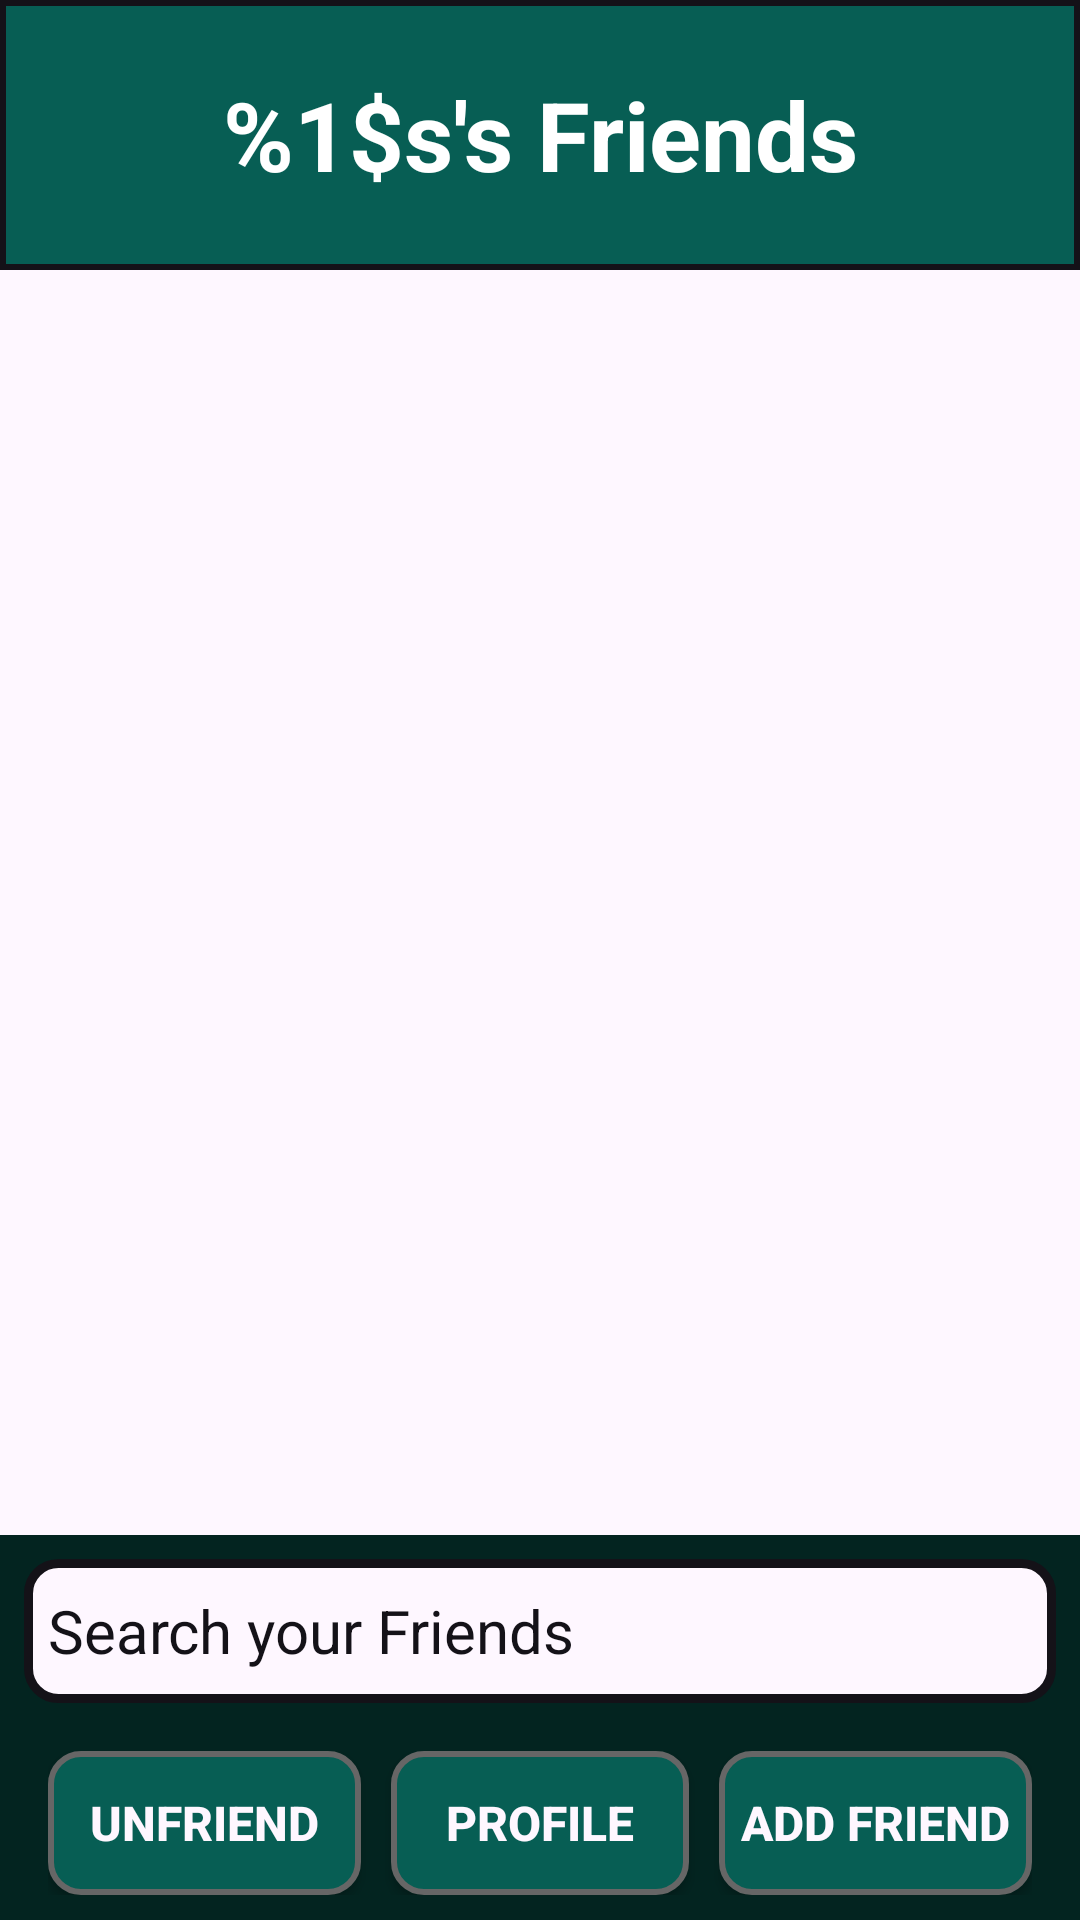

Produce the Android XML layout that renders to this screen, including the resource entries it uses.
<!-- AndroidManifest.xml: application theme Theme.KosongDua.Light -->
<!-- res/layout/friend_listed.xml -->
<RelativeLayout xmlns:android="http://schemas.android.com/apk/res/android"
    xmlns:app="http://schemas.android.com/apk/res-auto"
    xmlns:tools="http://schemas.android.com/tools"
    android:id="@+id/main"
    android:layout_width="match_parent"
    android:layout_height="match_parent"
    android:background="?attr/colorPrimary"
    tools:context=".FriendList">

    
    <TextView
        android:id="@+id/headerFrilist"
        android:layout_width="match_parent"
        android:layout_height="90dp"
        android:layout_centerHorizontal="true"
        android:background="@drawable/title_box"
        android:clickable="true"
        android:focusable="true"
        android:gravity="center"
        android:minHeight="48dp"
        android:text="@string/daFren"
        android:textAppearance="@style/BoldText"
        android:textColor="@color/white"
        android:textSize="32sp"
        tools:ignore="MissingConstraints,TextSizeCheck,TextContrastCheck" />

    
    <androidx.recyclerview.widget.RecyclerView
        android:id="@+id/listTeman"
        android:layout_width="match_parent"
        android:layout_height="0dp"
        android:layout_below="@id/headerFrilist"
        android:layout_above="@+id/buttonContainer"
        android:clipToPadding="false"
        android:paddingBottom="16dp"
        android:visibility="visible"
        android:contentDescription="@string/semuaUser" />

    
    <LinearLayout
        android:id="@+id/buttonContainer"
        android:layout_width="match_parent"
        android:layout_height="403dp"
        android:layout_marginBottom="-275dp"
        android:background="@color/darky_wangsaff"
        android:layout_alignParentBottom="true"
        android:orientation="vertical"
        android:padding="8dp"
        tools:ignore="VisualLintBounds">

        <EditText
            android:id="@+id/menCariTeman"
            android:layout_width="match_parent"
            android:layout_height="wrap_content"
            android:background="@drawable/search_box"
            android:hint="@string/nyariTeman"
            android:importantForAutofill="no"
            android:textColor="?attr/colorSecondary"
            android:textColorHint="?attr/colorSecondary"
            android:textAppearance="?attr/colorSecondary"
            android:paddingStart="14dp"
            android:textSize="20sp"
            android:minHeight="48dp"
            android:padding="8dp"
            tools:ignore="RtlSymmetry,TextFields,VisualLintTextFieldSize" />

        <LinearLayout
                android:layout_width="match_parent"
                android:layout_height="wrap_content"
                android:orientation="horizontal"
                android:layout_marginTop="8dp"
                android:padding="8dp">

                
                <Button
                    android:id="@+id/butanUnfren"
                    android:layout_width="match_parent"
                    android:layout_height="wrap_content"
                    android:layout_marginStart="0dp"
                    android:layout_marginEnd="5dp"
                    android:text="@string/kiRemove"
                    android:textColor="@color/lightNess"
                    android:textSize="16sp"
                    android:textStyle="bold"
                    android:layout_weight="1"
                    android:background="@drawable/send_btn"
                    tools:ignore="ButtonStyle,VisualLintButtonSize" />

                
                <Button
                    android:id="@+id/butanProfil"
                    android:layout_width="match_parent"
                    android:layout_height="wrap_content"
                    android:layout_marginStart="5dp"
                    android:layout_marginEnd="5dp"
                    android:text="@string/tomTengah"
                    android:textColor="@color/lightNess"
                    android:textSize="16sp"
                    android:textStyle="bold"
                    android:layout_weight="1"
                    android:background="@drawable/send_btn"
                    tools:ignore="ButtonStyle,VisualLintButtonSize" />

                
                <Button
                    android:id="@+id/butanTambah"
                    android:layout_width="match_parent"
                    android:layout_height="wrap_content"
                    android:layout_marginStart="5dp"
                    android:layout_marginEnd="0dp"
                    android:text="@string/kaNambah"
                    android:textColor="@color/lightNess"
                    android:textSize="16sp"
                    android:textStyle="bold"
                    android:layout_weight="1"
                    android:background="@drawable/send_btn"
                    tools:ignore="ButtonStyle,VisualLintButtonSize" />

        </LinearLayout>

    </LinearLayout>

</RelativeLayout>
<!-- resources referenced by this layout -->
<resources>
  <color name="darky_wangsaff">#032420</color>
  <color name="lightNess">#FFFEF7FF</color>
  <color name="white">#FFFFFFFF</color>
  <!-- drawable search_box (drawable) -->
  <?xml version="1.0" encoding="utf-8"?>
  <shape xmlns:android="http://schemas.android.com/apk/res/android"
      android:shape="rectangle">
      
      <corners android:radius="10dp"/>
      <solid android:color="?attr/colorPrimary" />
      <stroke
          android:width="3dp"
          android:color="?attr/colorSecondary" />
  </shape>
  <!-- drawable send_btn (drawable) -->
  <?xml version="1.0" encoding="utf-8"?>
  <selector xmlns:android="http://schemas.android.com/apk/res/android">
      
      <item
          android:state_pressed="true"
          android:drawable="@drawable/sendbtn_pressed" />
      
      <item android:drawable="@drawable/sendbtn_unpressed" />
  </selector>
  <!-- drawable title_box (drawable) -->
  <?xml version="1.0" encoding="utf-8"?>
  <shape xmlns:android="http://schemas.android.com/apk/res/android"
      android:shape="rectangle">
  
      
      <solid android:color="@color/basic_wangsaff" />
  
      
      <stroke
          android:width="2dp"
          android:color="?attr/colorSecondary" /> 
  
      
      <corners android:radius="0dp" />
  
  </shape>
  <string name="daFren">"%1$s's Friends"</string>
  <string name="kaNambah">"Add Friend"</string>
  <string name="kiRemove">"Unfriend"</string>
  <string name="nyariTeman">"Search your Friends"</string>
  <string name="semuaUser">"Item list container"</string>
  <string name="tomTengah">"Profile"</string>
  <style name="BoldText">
          
          <item name="android:textStyle">bold</item>
          <item name="android:textColor">?attr/colorOnSecondary</item>
          <item name="android:textSize">20sp</item>
      </style>
  <style name="Theme.KosongDua.Light" parent="Theme.AppCompat.DayNight.NoActionBar">
          
          <item name="colorPrimary">@color/lightNess</item> 
          <item name="colorOnPrimary">@color/darkText</item> 
          <item name="colorPrimaryVariant">@color/green_hackLight</item> 
          
          <item name="colorSecondary">@color/darkNess</item> 
          <item name="colorOnSecondary">@color/green_hackDark</item> 
          <item name="colorSecondaryVariant">@color/black</item> 
          
          <item name="colorPrimaryContainer">@color/hoverDark_wangsaff</item>
          <item name="colorOnPrimaryContainer">@color/darkNess</item> 
          <item name="colorOutline">@color/compact03</item>
          <item name="colorOnContainer">@color/darkMatch</item>
          <item name="colorSecondaryContainer">@color/dark_surface</item>
          <item name="colorOnSecondaryContainer">@color/light_surface</item>
          
          <item name="android:statusBarColor" tools:targetAPI="l">?attr/colorPrimaryVariant</item>
      </style>
  <!-- drawable sendbtn_pressed (drawable) -->
  <?xml version="1.0" encoding="utf-8"?>
  <shape xmlns:android="http://schemas.android.com/apk/res/android">
      
      <solid android:color="?attr/colorPrimaryContainer" />
      
      <corners android:radius="10dp"/>
      
      <stroke
          android:width="2dp"
          android:color="?attr/colorOutline" />
      
  </shape>
  <!-- drawable sendbtn_unpressed (drawable) -->
  <?xml version="1.0" encoding="utf-8"?>
  <shape xmlns:android="http://schemas.android.com/apk/res/android">
      
      <solid android:color="@color/basic_wangsaff" />
      
      <corners android:radius="10dp"/>
      
      <stroke
          android:width="2dp"
          android:color="?attr/colorOutline" />
      
  </shape>
  <color name="basic_wangsaff">#FF075E54</color>
  <color name="darkText">#B3000000</color>
  <color name="green_hackLight">#FF0B830B</color>
  <color name="darkNess">#FF141218</color>
  <color name="green_hackDark">#FF145B14</color>
  <color name="black">#FF000000</color>
  <color name="hoverDark_wangsaff">#CC054A3D</color>
  <color name="compact03">#FF666666</color>
  <color name="darkMatch">#FFA5A5A5</color>
  <color name="dark_surface">#FF141218</color>
  <color name="light_surface">#FFFEF7FF</color>
</resources>
